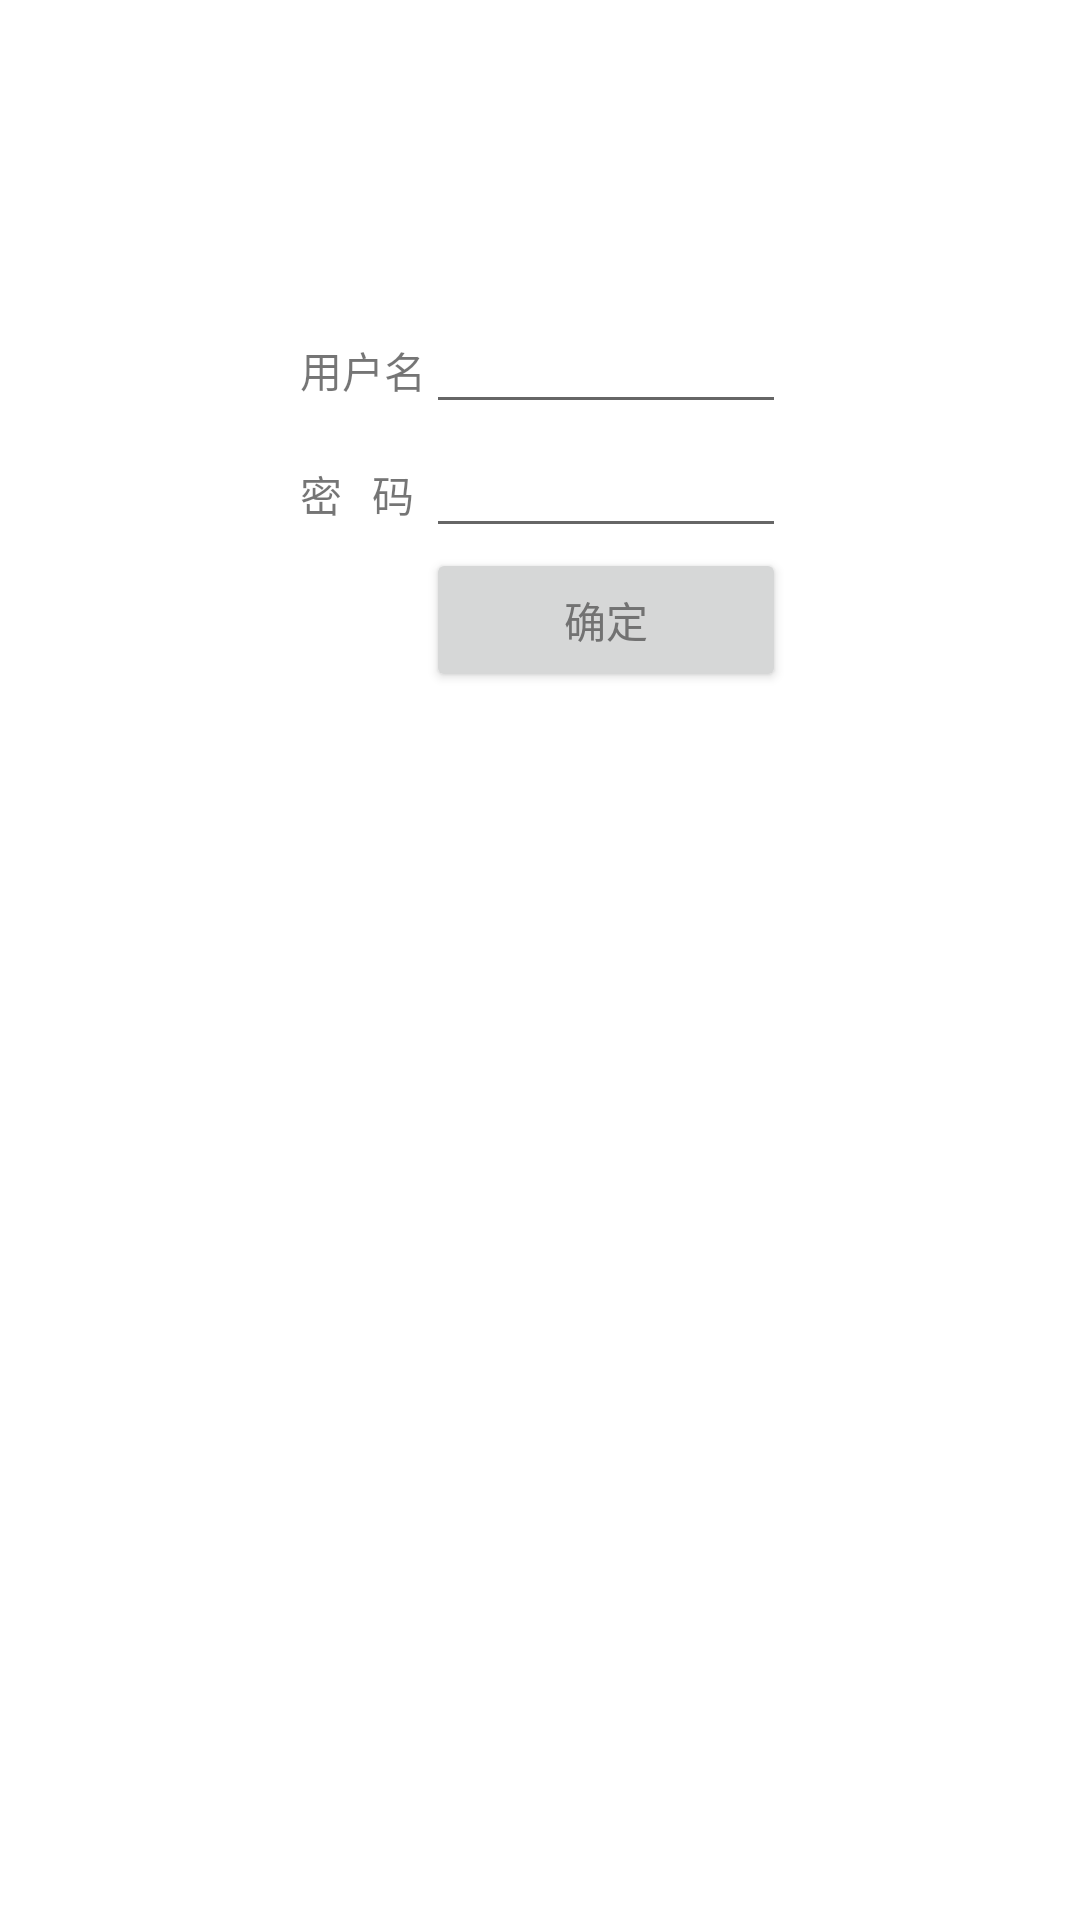

Produce the Android XML layout that renders to this screen, including the resource entries it uses.
<!-- AndroidManifest.xml: application theme Theme.AndroidWork -->
<!-- res/layout/activity_table_layout.xml -->
<?xml version="1.0" encoding="utf-8"?>
<TableLayout xmlns:android="http://schemas.android.com/apk/res/android"
    xmlns:app="http://schemas.android.com/apk/res-auto"
    xmlns:tools="http://schemas.android.com/tools"
    android:layout_width="match_parent"
    android:layout_height="match_parent"
    tools:context=".activity.TableLayoutActivity">
    <TableRow
        android:paddingStart="100dp"
        android:layout_marginTop="100dp"
        android:layout_width="wrap_content"
        android:layout_height="wrap_content">
        <TextView
            android:text="用户名"
            android:layout_width="wrap_content"
            android:layout_height="wrap_content"/>
        <EditText
            android:id="@+id/tl_username"
            android:layout_width="wrap_content"
            android:layout_height="wrap_content"/>
    </TableRow>
    <TableRow
        android:paddingStart="100dp"
        android:layout_width="wrap_content"
        android:layout_height="wrap_content">
        <TextView
            android:text="密   码"
            android:layout_width="wrap_content"
            android:layout_height="wrap_content"/>
        <EditText

            android:id="@+id/tl_password"
            android:inputType="textPassword"
            android:layout_width="wrap_content"
            android:layout_height="wrap_content"/>
    </TableRow>
    <TableRow
        android:paddingStart="100dp"
        android:layout_width="wrap_content"
        android:layout_height="wrap_content">
        <Space/>
        <Button
            android:id="@+id/tl_btn"
            android:text="确定"
            android:textColor="@color/dark"
            android:layout_width="120dp"
            android:layout_height="wrap_content"
            />
    </TableRow>
</TableLayout>
<!-- resources referenced by this layout -->
<resources>
  <color name="dark">#727272</color>
  <style name="Theme.AndroidWork" parent="Theme.MaterialComponents.DayNight.DarkActionBar">
          
          <item name="colorPrimary">@color/white</item>
          <item name="colorPrimaryVariant">@color/purple_700</item>
          <item name="colorOnPrimary">@color/white</item>
          
          <item name="colorSecondary">@color/teal_200</item>
          <item name="colorSecondaryVariant">@color/teal_700</item>
          <item name="colorOnSecondary">@color/black</item>
          
          <item name="android:statusBarColor">?attr/colorPrimary</item>
          
      </style>
  <color name="white">#EBEBEB</color>
  <color name="purple_700">#FF3700B3</color>
  <color name="teal_200">#FF03DAC5</color>
  <color name="teal_700">#FF018786</color>
  <color name="black">#FF000000</color>
</resources>
